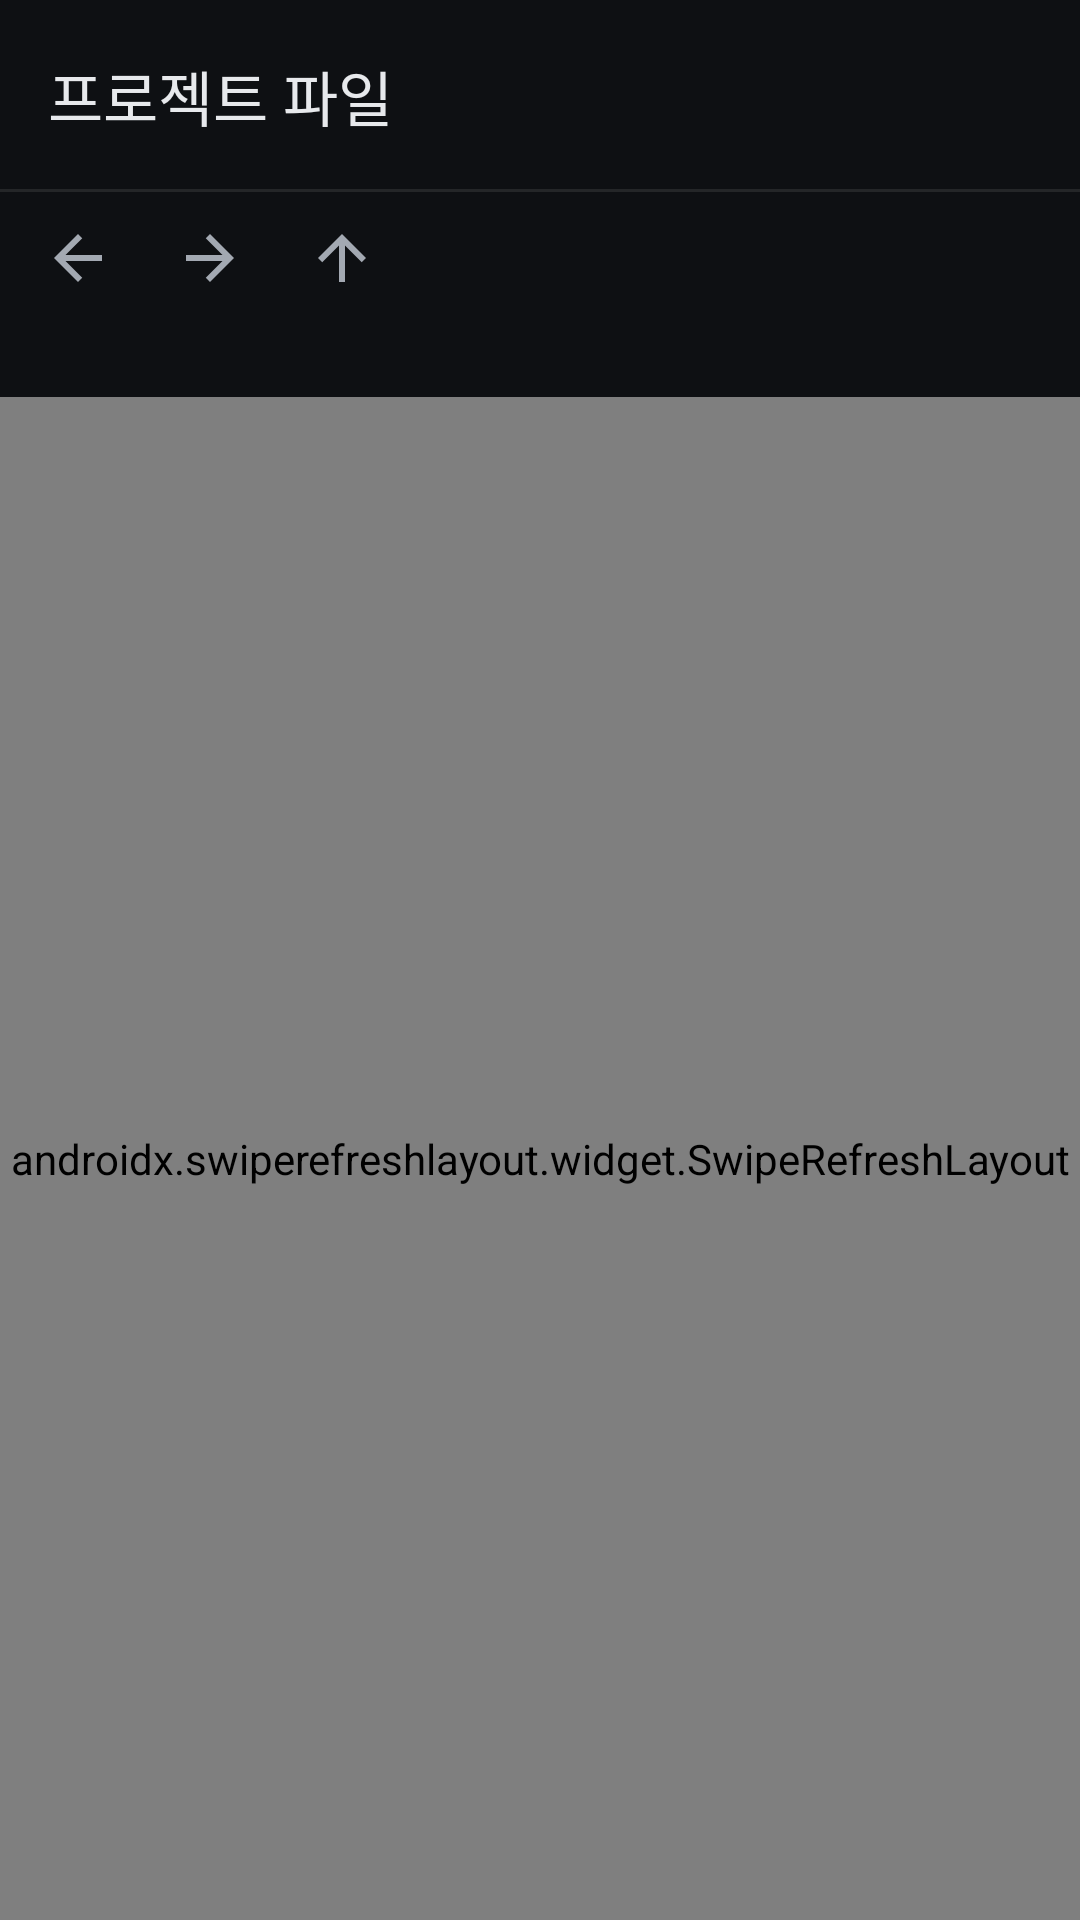

Write the Android layout XML for this screen, with the resource values it uses.
<!-- AndroidManifest.xml: application theme Theme.Pkshell -->
<!-- res/layout/activity_files.xml -->
<?xml version="1.0" encoding="utf-8"?>
<LinearLayout xmlns:android="http://schemas.android.com/apk/res/android"
    xmlns:app="http://schemas.android.com/apk/res-auto"
    android:id="@+id/root"
    android:layout_width="match_parent"
    android:layout_height="match_parent"
    android:orientation="vertical">

    <com.google.android.material.appbar.MaterialToolbar
        android:id="@+id/toolbar"
        android:layout_width="match_parent"
        android:layout_height="?attr/actionBarSize"
        app:title="@string/files_title" />

    
    <LinearLayout
        android:layout_width="match_parent"
        android:layout_height="wrap_content"
        android:gravity="center_vertical"
        android:orientation="horizontal"
        android:paddingStart="4dp">

    <ImageButton
        android:id="@+id/navBack"
        android:layout_width="44dp"
        android:layout_height="44dp"
        android:background="?attr/selectableItemBackgroundBorderless"
        android:contentDescription="@string/files_nav_back"
        android:src="@drawable/ic_arrow_back"
        app:tint="@color/text_secondary" />

    <ImageButton
        android:id="@+id/navForward"
        android:layout_width="44dp"
        android:layout_height="44dp"
        android:background="?attr/selectableItemBackgroundBorderless"
        android:contentDescription="@string/files_nav_forward"
        android:src="@drawable/ic_arrow_forward"
        app:tint="@color/text_secondary" />

    <ImageButton
        android:id="@+id/navUp"
        android:layout_width="44dp"
        android:layout_height="44dp"
        android:background="?attr/selectableItemBackgroundBorderless"
        android:contentDescription="@string/files_nav_up"
        android:src="@drawable/ic_arrow_upward"
        app:tint="@color/text_secondary" />

    <HorizontalScrollView
        android:id="@+id/crumbScroll"
        android:layout_width="0dp"
        android:layout_height="wrap_content"
        android:layout_weight="1"
        android:scrollbars="none">

        <LinearLayout
            android:id="@+id/crumbs"
            android:layout_width="wrap_content"
            android:layout_height="40dp"
            android:gravity="center_vertical"
            android:orientation="horizontal"
            android:paddingStart="4dp"
            android:paddingEnd="12dp" />
    </HorizontalScrollView>
    </LinearLayout>

    <TextView
        android:id="@+id/summary"
        android:layout_width="match_parent"
        android:layout_height="wrap_content"
        android:fontFeatureSettings="tnum"
        android:paddingStart="20dp"
        android:paddingEnd="20dp"
        android:paddingBottom="8dp"
        android:textColor="@color/text_muted"
        android:textSize="12sp" />

    <TextView
        android:id="@+id/message"
        android:layout_width="match_parent"
        android:layout_height="wrap_content"
        android:padding="24dp"
        android:textColor="@color/text_secondary"
        android:visibility="gone" />

    <androidx.swiperefreshlayout.widget.SwipeRefreshLayout
        android:id="@+id/swipe"
        android:layout_width="match_parent"
        android:layout_height="0dp"
        android:layout_weight="1">

        <ListView
            android:id="@+id/list"
            android:layout_width="match_parent"
            android:layout_height="match_parent"
            android:clipToPadding="false"
            android:divider="@null"
            android:listSelector="@android:color/transparent"
            android:paddingStart="4dp"
            android:paddingEnd="4dp"
            android:paddingBottom="16dp" />
    </androidx.swiperefreshlayout.widget.SwipeRefreshLayout>

    
    <LinearLayout
        android:id="@+id/pasteBar"
        android:layout_width="match_parent"
        android:layout_height="wrap_content"
        android:background="@color/ink_2"
        android:gravity="center_vertical"
        android:minHeight="56dp"
        android:orientation="horizontal"
        android:paddingStart="20dp"
        android:paddingEnd="8dp"
        android:visibility="gone">

        <TextView
            android:id="@+id/pasteText"
            android:layout_width="0dp"
            android:layout_height="wrap_content"
            android:layout_weight="1"
            android:maxLines="2"
            android:textColor="@color/text_primary"
            android:textSize="14sp" />

        <Button
            android:id="@+id/pasteCancel"
            style="@style/Widget.Material3.Button.TextButton"
            android:layout_width="wrap_content"
            android:layout_height="wrap_content"
            android:text="@string/cancel" />

        <Button
            android:id="@+id/pasteHere"
            style="@style/Widget.Material3.Button"
            android:layout_width="wrap_content"
            android:layout_height="wrap_content"
            android:text="@string/files_paste_here" />
    </LinearLayout>
</LinearLayout>
<!-- resources referenced by this layout -->
<resources>
  <color name="ink_2">#1B1F25</color>
  <color name="text_muted">#828994</color>
  <color name="text_primary">#E7E9EC</color>
  <color name="text_secondary">#A3A9B2</color>
  <!-- drawable ic_arrow_forward (drawable) -->
  <vector xmlns:android="http://schemas.android.com/apk/res/android" android:width="24dp" android:height="24dp"
      android:viewportWidth="24" android:viewportHeight="24" android:tint="?attr/colorControlNormal">
      <path android:fillColor="@android:color/white"
          android:pathData="M12,4l-1.41,1.41L16.17,11H4v2h12.17l-5.58,5.59L12,20l8,-8z" />
  </vector>
  <string name="cancel">취소</string>
  <string name="files_nav_back">뒤로 (이전 폴더)</string>
  <string name="files_nav_forward">앞으로</string>
  <string name="files_nav_up">상위 폴더</string>
  <string name="files_paste_here">여기에 붙여넣기</string>
  <string name="files_title">프로젝트 파일</string>
  <color name="accent">#7FA9D8</color>
  <color name="accent_on">#0E1013</color>
  <color name="accent_container">#1F3147</color>
  <color name="accent_on_container">#D5E3F4</color>
  <color name="ink_3">#232830</color>
  <color name="ink_0">#0E1013</color>
  <color name="ink_1">#15181D</color>
  <color name="hairline_strong">#24FFFFFF</color>
  <color name="hairline">#17FFFFFF</color>
  <color name="ripple">#1FFFFFFF</color>
  <style name="Widget.Pkshell.Toolbar" parent="Widget.Material3.Toolbar">
          <item name="android:background">@drawable/bg_appbar</item>
          <item name="titleTextAppearance">@style/TextAppearance.Pkshell.Title</item>
          <item name="titleTextColor">@color/text_primary</item>
      </style>
  <style name="Widget.Pkshell.PopupMenu" parent="Widget.Material3.PopupMenu">
          <item name="android:popupBackground">@drawable/bg_popup</item>
          <item name="android:popupElevation">8dp</item>
      </style>
  <style name="ThemeOverlay.Pkshell.Dialog" parent="ThemeOverlay.Material3.Dialog.Alert">
          <item name="android:windowBackground">@drawable/bg_dialog</item>
          <item name="colorPrimary">@color/accent</item>
          <item name="colorAccent">@color/accent</item>
          <item name="android:textColorPrimary">@color/text_primary</item>
          <item name="android:textColorSecondary">@color/text_secondary</item>
      </style>
  <!-- drawable bg_appbar (drawable) -->
  <?xml version="1.0" encoding="utf-8"?>
  <layer-list xmlns:android="http://schemas.android.com/apk/res/android">
      <item><shape><solid android:color="@color/hairline" /></shape></item>
      <item android:bottom="1dp"><shape><solid android:color="@color/ink_0" /></shape></item>
  </layer-list>
  <style name="TextAppearance.Pkshell.Title" parent="TextAppearance.Material3.TitleLarge">
          <item name="android:textSize">20sp</item>
          <item name="android:fontFamily">sans-serif-medium</item>
          <item name="android:textColor">@color/text_primary</item>
      </style>
  <!-- drawable bg_popup (drawable) -->
  <?xml version="1.0" encoding="utf-8"?>
  <shape xmlns:android="http://schemas.android.com/apk/res/android">
      <corners android:radius="12dp" />
      <solid android:color="@color/ink_2" />
      <stroke android:width="1dp" android:color="@color/hairline_strong" />
      <padding android:top="4dp" android:bottom="4dp" />
  </shape>
  <!-- drawable bg_dialog (drawable) -->
  <?xml version="1.0" encoding="utf-8"?>
  <inset xmlns:android="http://schemas.android.com/apk/res/android"
      android:insetLeft="20dp" android:insetRight="20dp" android:insetTop="24dp" android:insetBottom="24dp">
      <shape>
          <corners android:radius="20dp" />
          <solid android:color="@color/ink_2" />
          <stroke android:width="1dp" android:color="@color/hairline_strong" />
      </shape>
  </inset>
</resources>
